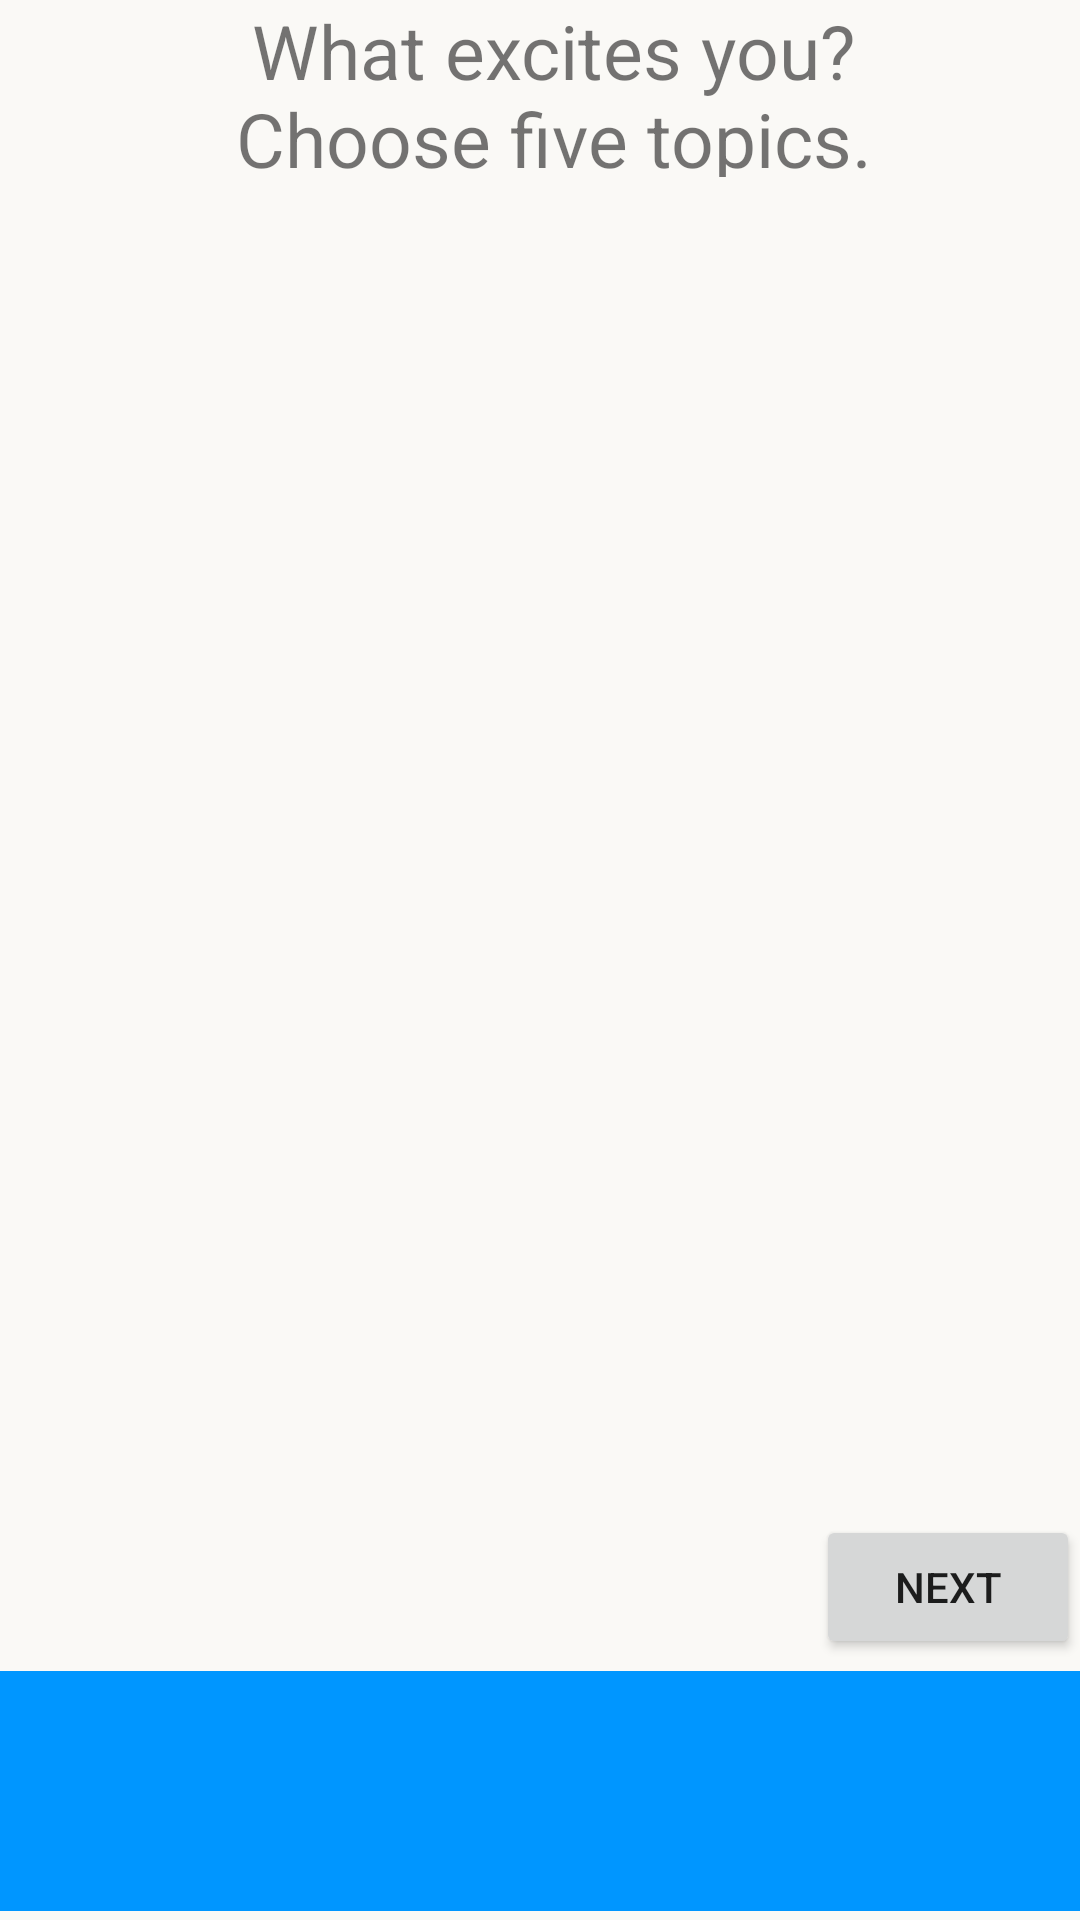

Write the Android layout XML for this screen, with the resource values it uses.
<!-- AndroidManifest.xml: application theme Theme.GoTravel01 -->
<!-- res/layout/choose_interests.xml -->
<?xml version="1.0" encoding="utf-8"?>
<RelativeLayout xmlns:android="http://schemas.android.com/apk/res/android"
    android:layout_width="match_parent"
    android:layout_height="match_parent"
    android:background="#FAF9F6">

    <View
        android:id="@+id/blueBar_interests"
        android:layout_width="wrap_content"
        android:layout_height="80dp"
        android:layout_alignParentBottom="true"
        android:layout_marginBottom="3dp"
        android:background="#0096FF" />

    <TextView
        android:id="@+id/textInterests"
        android:layout_width="wrap_content"
        android:layout_height="81dp"
        android:layout_above="@+id/blueBar_interests"
        android:layout_alignParentStart="true"
        android:layout_alignParentEnd="true"
        android:layout_marginStart="59dp"
        android:layout_marginEnd="50dp"
        android:layout_marginBottom="498dp"
        android:text="@string/interests_statement"
        android:textAlignment="center"
        android:textSize="25sp" />

    <Button
        android:id="@+id/buttonInterests"
        android:layout_width="wrap_content"
        android:layout_height="wrap_content"
        android:layout_above="@+id/blueBar_interests"
        android:layout_alignParentEnd="true"
        android:layout_marginEnd="0dp"
        android:layout_marginBottom="4dp"
        android:text="@string/button_next" />

    <GridView
        android:id="@+id/interests_grid"
        android:layout_width="410dp"
        android:layout_height="416dp"
        android:layout_above="@+id/blueBar_interests"
        android:layout_alignParentEnd="true"
        android:layout_marginEnd="0dp"
        android:layout_marginBottom="58dp"
        android:horizontalSpacing="6dp"
        android:numColumns="2"
        android:verticalSpacing="6dp"
        />

</RelativeLayout>
<!-- resources referenced by this layout -->
<resources>
  <string name="button_next">Next</string>
  
      //choose_interests
  <string name="interests_statement">What excites you? Choose five topics.</string>
  <style name="Theme.GoTravel01" parent="android:Theme.Material.Light.NoActionBar" />
</resources>
